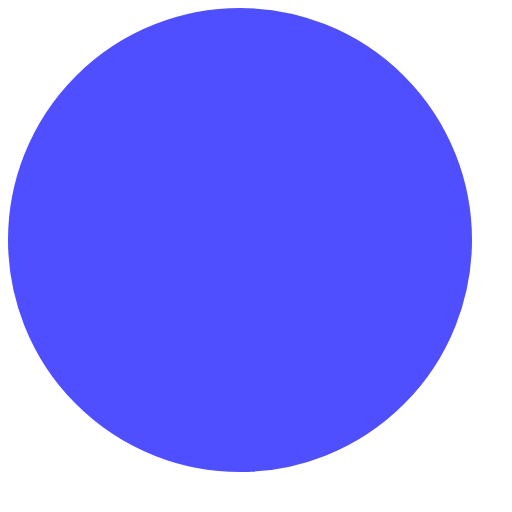
t = 0.00 s
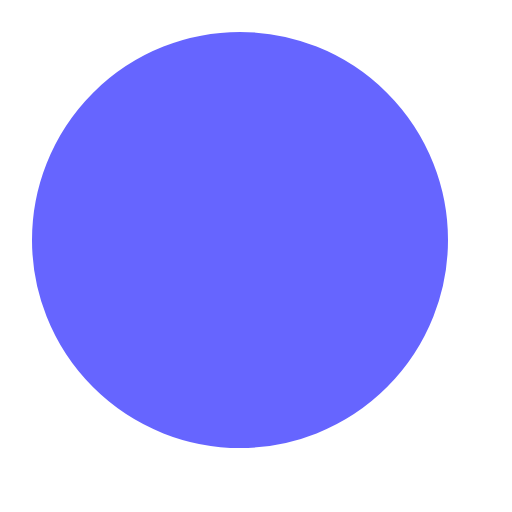
t = 0.10 s
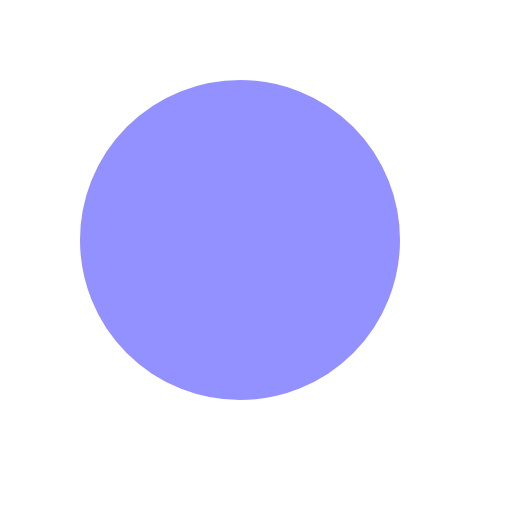
t = 0.30 s
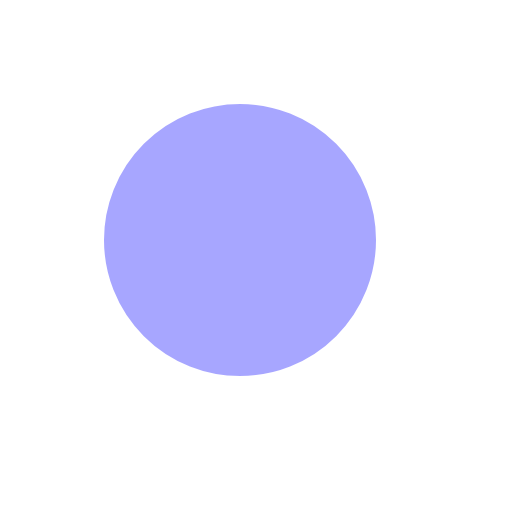
t = 0.40 s
t = 0.50 s: frame unchanged from t = 0.30 s, image omitted
t = 0.70 s: frame unchanged from t = 0.10 s, image omitted

The animated SVG that drew these frames (rendered in a browser with its animation timeline set to each time). Animation: 6 SMIL elements (animate=6); one cycle of 0.80 s, repeats indefinitely.

<!-- By Sam Herbert (@sherb), for everyone. More @ http://goo.gl/7AJzbL -->
<svg fill="#504fff" width="32" height="32" viewBox="0 0 32 32" xmlns="http://www.w3.org/2000/svg" stroke="#fff">
    <circle cx="15" cy="15" r="15">
        <animate attributeName="r" from="15" to="15"
                 begin="0s" dur="0.8s"
                 values="15;9;15" calcMode="linear"
                 repeatCount="indefinite" />
        <animate attributeName="fill-opacity" from="1" to="1"
                 begin="0s" dur="0.8s"
                 values="1;.5;1" calcMode="linear"
                 repeatCount="indefinite" />
    </circle>
    <circle cx="60" cy="15" r="9" fill-opacity="0.3">
        <animate attributeName="r" from="9" to="9"
                 begin="0s" dur="0.8s"
                 values="9;15;9" calcMode="linear"
                 repeatCount="indefinite" />
        <animate attributeName="fill-opacity" from="0.5" to="0.5"
                 begin="0s" dur="0.8s"
                 values=".5;1;.5" calcMode="linear"
                 repeatCount="indefinite" />
    </circle>
    <circle cx="105" cy="15" r="15">
        <animate attributeName="r" from="15" to="15"
                 begin="0s" dur="0.8s"
                 values="15;9;15" calcMode="linear"
                 repeatCount="indefinite" />
        <animate attributeName="fill-opacity" from="1" to="1"
                 begin="0s" dur="0.8s"
                 values="1;.5;1" calcMode="linear"
                 repeatCount="indefinite" />
    </circle>
</svg>
